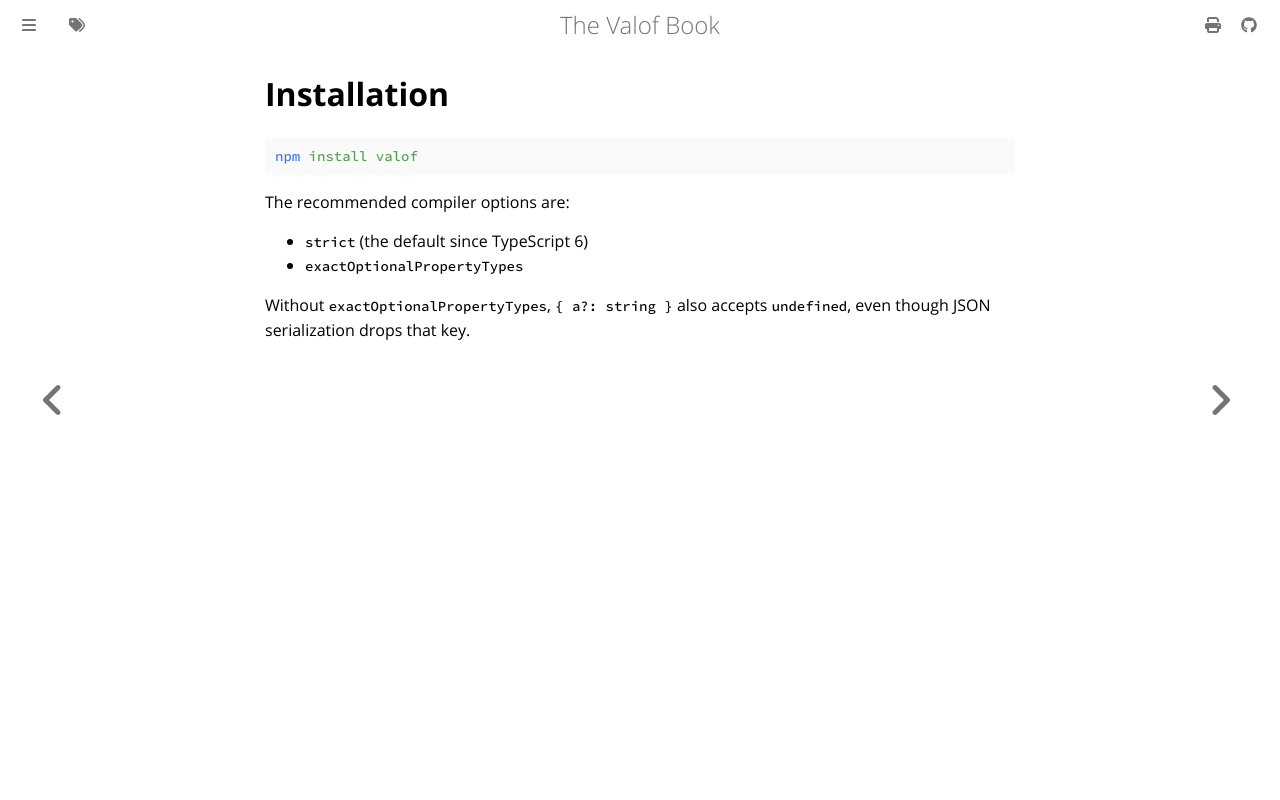

repository: jo16oh/valof · page: latest/installation.html · generator: mdbook

# Installation

```sh
npm install valof
```

The recommended compiler options are:

- `strict` (the default since TypeScript 6)
- `exactOptionalPropertyTypes`

Without `exactOptionalPropertyTypes`, `{ a?: string }` also accepts `undefined`, even though JSON
serialization drops that key.
